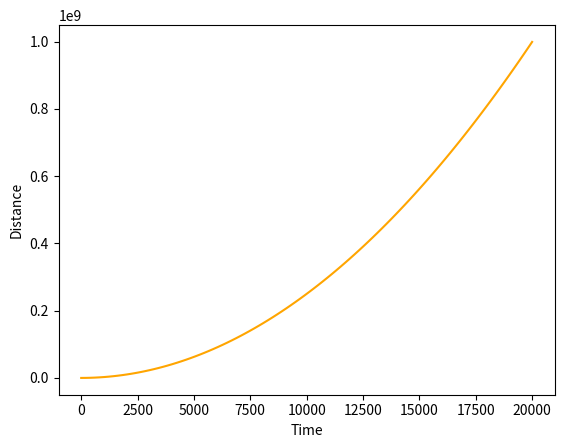

This figure's Python source:
import matplotlib.pyplot as plt
import numpy, math

def PolyCoefficients(x, coeffs):
    # [redacted]
    """ Returns a polynomial for ``x`` values for the ``coeffs`` provided.

    The coefficients must be in ascending order (``x**0`` to ``x**o``).
    """
    o = len(coeffs)
    y = 0
    for i in range(o):
        y += coeffs[i]*x**i
    return y

def prod_int(a1_x, a1_y, z1_x, z1_y):
    
    return ((a1_x - z1_x)**2) + ((a1_y - z1_y)**2)

def f1_x(a2_x):
    return a2_x

def f1_y(a2_y):
    return a2_y

def f2_x(a1_x, a1_y, z1_x, z1_y):
    return -m2 * ((a1_x - z1_x) / (prod_int(a1_x, a1_y, z1_x, z1_y) ** (3/2)))

def f2_y(a1_x, a1_y, z1_x, z1_y):
    return -m2 * ((a1_y - z1_y) / (prod_int(a1_x, a1_y, z1_x, z1_y) ** (3/2)))

def g1_x(z2_x):
    return z2_x

def g1_y(z2_y):
    return z2_y

def g2_x(a1_x, a1_y, z1_x, z1_y):
    return -m1 * ((z1_x - a1_x) / (prod_int(a1_x, a1_y, z1_x, z1_y) ** (3/2)))

def g2_y(a1_x, a1_y, z1_x, z1_y):
    return -m1 * ((z1_y - a1_y) / (prod_int(a1_x, a1_y, z1_x, z1_y) ** (3/2)))


def euler_aperf(a1_x0, a1_y0, z1_x0, z1_y0, a2_x0, a2_y0, z2_x0, z2_y0):
    k = 0

    a1_xk = a1_x0
    a1_yk = a1_y0
    a2_xk = a2_x0
    a2_yk = a2_y0
    z1_xk = z1_x0
    z1_yk = z1_y0
    z2_xk = z2_x0
    z2_yk = z2_y0

    while k < limite:
        a1_xk1 = a1_xk + ((h/2) * (f1_x(a2_xk) + f1_x(a2_xk + h * f2_x(a1_xk, a1_yk, z1_xk, z1_yk))))
        a1_yk1 = a1_yk + ((h/2) * (f1_y(a2_yk) + f1_y(a2_yk + h * f2_y(a1_xk, a1_yk, z1_xk, z1_yk))))
        a2_xk1 = a2_xk + ((h/2) * (f2_x(a1_xk, a1_yk, z1_xk, z1_yk) + f2_x(a1_xk + h * f1_x(a2_xk), a1_yk + h * f1_y(a2_yk), z1_xk + h * g1_x(z2_xk), z1_yk + h * g1_y(z2_yk))))
        a2_yk1 = a2_yk + ((h/2) * (f2_y(a1_xk, a1_yk, z1_xk, z1_yk) + f2_y(a1_xk + h * f1_x(a2_xk), a1_yk + h * f1_y(a2_yk), z1_xk + h * g1_x(z2_xk), z1_yk + h * g1_y(z2_yk))))
        z1_xk1 = z1_xk + ((h/2) * (g1_x(z2_xk) + g1_x(z2_xk + h * g2_x(a1_xk, a1_yk, z1_xk, z1_yk))))
        z1_yk1 = z1_yk + ((h/2) * (g1_y(z2_yk) + g1_y(z2_yk + h * g2_y(a1_xk, a1_yk, z1_xk, z1_yk))))
        z2_xk1 = z2_xk + ((h/2) * (g2_x(a1_xk, a1_yk, z1_xk, z1_yk) + g2_x(a1_xk + h * f1_x(a2_xk), a1_yk + h * f1_y(a2_yk), z1_xk + h * g1_x(z2_xk), z1_yk + h * g1_y(z2_yk))))
        z2_yk1 = z2_yk + ((h/2) * (g2_y(a1_xk, a1_yk, z1_xk, z1_yk) + g2_y(a1_xk + h * f1_x(a2_xk), a1_yk + h * f1_y(a2_yk), z1_xk + h * g1_x(z2_xk), z1_yk + h * g1_y(z2_yk))))

        a1_xk = a1_xk1
        a1_yk = a1_yk1
        a2_xk = a2_xk1
        a2_yk = a2_yk1
        z1_xk = z1_xk1
        z1_yk = z1_yk1
        z2_xk = z2_xk1
        z2_yk = z2_yk1

        #print(round(k*h, 2), end='  ')

        k += 1
        p1_x.append(a1_xk)
        p1_y.append(a1_yk)
        p2_x.append(z1_xk)
        p2_y.append(z1_yk)


def plota_linha_2(x1, y1, x2, y2, n):
    plt.xlabel('X')
    plt.ylabel('Y')
    plt.plot(x1, y1, label='Planeta 1')
    plt.plot(x2, y2, label='Planeta 2')
    plt.xlim(-50, 50)
    plt.ylim(-50, 50)
    plt.legend()
    if n == 0:
        plt.title("Planets positions")
        plt.savefig("Planets movement")
    else:
        plt.title("Planets positions on the center of mass")
        plt.savefig("Planets movement on the center of mass")
    plt.clf()

m1 = 5
m2 = 3
h = 0.2
limite = 10 ** 5

p1_x = []
p1_y = []
p2_x = []
p2_y = []

# Inicial conditions: (p1_x, p1_y, p2_x, p2_y, p1_vx, p1_vy, p2_vx, p2_vy)
euler_aperf(2, 4, -5, -4, 0, -1, 0, 1)
plota_linha_2(p1_x, p1_y, p2_x, p2_y, 0)

''' SETTING THE CENTER OF MASS '''
# CORREÇÃO PARA O CENTRO DE MASSA
cm_x = []
cm_y = []

c_p1_x = []
c_p1_y = []
c_p2_x = []
c_p2_y = []

# Obtendo o centro de massa
for i in range(len(p1_x)):
    cm_x.append(((p1_x[i] * m1) + (p2_x[i] * m2)) / (m1 + m2))
    cm_y.append(((p1_y[i] * m1) + (p2_y[i] * m2)) / (m1 + m2))

for i in range(len(p1_x)):
    c_p1_x.append(p1_x[i] - cm_x[i])
    c_p1_y.append(p1_y[i] - cm_y[i])
    c_p2_x.append(p2_x[i] - cm_x[i])
    c_p2_y.append(p2_y[i] - cm_y[i])

plota_linha_2(c_p1_x, c_p1_y, c_p2_x, c_p2_y, 1)

sep = 5 # Separation between the interpolation pois

''' DISTANCE INTERPOLATION '''
tempo = []
tempo.append(0)
tempo.append(len(p1_x) // 8 * h)
tempo.append((len(p1_x) - 1) * h)

distancias = []

# Taking samples of the distance
distancias.append( math.sqrt((p1_x[0] - p2_x[0]) ** 2 + (p1_y[0] - p2_y[0]) ** 2))
distancias.append( math.sqrt((p1_x[len(p1_x)//8] - p2_x[len(p2_x)//8])**2 + (p1_y[len(p1_y)//8] - p2_y[len(p2_y)//8])**2))
distancias.append( math.sqrt((p1_x[len(p1_x)-1] - p2_x[len(p2_x)-1])**2 + (p1_y[len(p1_y)-1] - p2_y[len(p2_y)-1])**2))


''' INTERPOLATION OF THE DISTANCE '''
tempo = []
tempo.append(0)
tempo.append(len(p1_x)//8 * h)
tempo.append((len(p1_x)-1) * h)

# Taking samples from the distances
distancias = []
distancias.append( (p1_x[0] - p2_x[0])**2 + (p1_y[0] - p2_y[0])**2)
distancias.append( (p1_x[len(p1_x)//8] - p2_x[len(p2_x)//8])**2 + (p1_y[len(p1_y)//8] - p2_y[len(p2_y)//8])**2)
distancias.append( (p1_x[-1] - p2_x[-1])**2 + (p1_y[-1] - p2_y[-1])**2)

# Interpolation
a = []
for i in range(len(tempo)):
    linha = []
    for j in range(len(tempo)):
        linha.append(tempo[i] ** j)
    a.append(linha)

a_array = numpy.asarray(a)
b_array = numpy.asarray(distancias)
x_array = numpy.linspace(tempo[0], tempo[len(tempo) - 1], 100)
sol = numpy.linalg.solve(a_array, b_array)

# Graphs
plt.plot(x_array, PolyCoefficients(x_array, sol), color='orange')
plt.ylabel('Distance')
plt.xlabel('Time')
plt.savefig("Distance x Time")